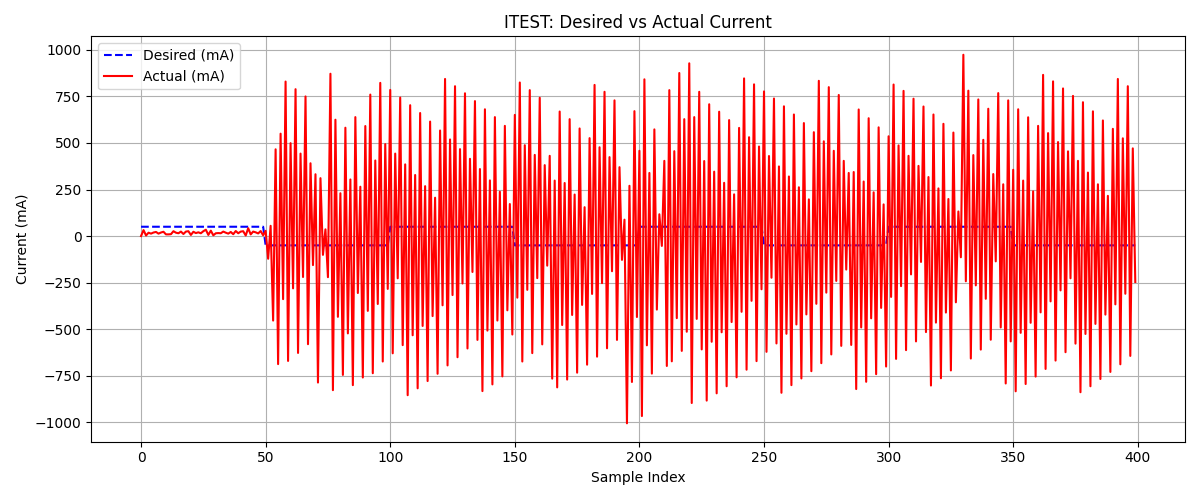

Data behind this chart, as committed beside it:
desired_mA, actual_mA
50, 0
50, 32
50, 3
50, 18
50, 13
50, 19
50, 22
50, 13
50, 19
50, 23
50, 9
50, 9
50, 10
50, 26
50, 18
50, 15
50, 24
50, 11
50, 24
50, 26
50, 6
50, 23
50, 16
50, 20
50, 15
50, 26
50, 34
50, 6
50, 29
50, 4
50, 15
50, 16
50, 15
50, 24
50, 18
50, 13
50, 22
50, 10
50, 27
50, 15
50, 24
50, 26
50, 3
50, 42
50, 9
50, 24
50, 20
50, 14
50, 27
50, 4
-50, 28
-50, -122
-50, 55
-50, -454
-50, 466
-50, -688
-50, 550
-50, -339
-50, 830
-50, -671
... 340 more rows
